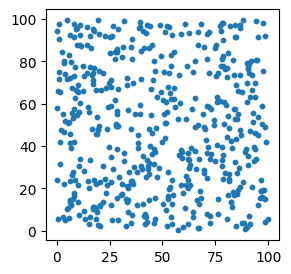
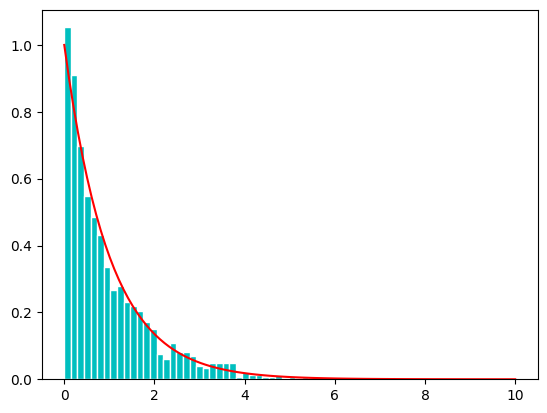

These charts were generated, in order, by the following Python code:
#!/usr/bin/env python
# coding: utf-8

# # 確率モデル

# In[4]:


import numpy as np
import matplotlib.pyplot as plt
from mpl_toolkits.mplot3d import Axes3D
import pandas as pd
import scipy as sp
from scipy.stats import bernoulli, norm, poisson, expon

# 日本語フォントの設定（Mac:'Hiragino Sans', Windows:'MS Gothic'）
plt.rcParams['font.family'] = 'Hiragino Sans'


# 本章の内容は，文献{cite}`Odaka2018, TokyoUniv2019` を参考にしている．

# <!-- ## 確率モデルとは？ -->
# 
# 確率モデルとは，数理モデルの変数が確率変数となっているモデルであり，自然現象から社会現象まで様々な現象の記述に用いられる．
# 例えば，コイン投げは，表と裏が一定の確率で出るという数理モデルで記述でき，これは最も基本的な確率モデルである．
# また，株価の変動は，毎時刻ごとに株価の上がり幅と下がり幅が確率的に決まるようなモデル（ランダムウォーク）によって記述することができる．
# 本章では，確率モデルをシミュレーションする際に必要な乱数について述べた後，確率モデルにおいて重要な大数の法則と中心極限定理，そしてランダムウォークについて説明する．
# 

# ## 乱数の生成
# 
# ある数列が与えられたとき，数の並び方に規則性や周期性がない場合，この数列の各要素を**乱数**と呼ぶ．
# 乱数を生成するにはいくつかの方法がある．
# 例えば，サイコロを振って出た目を記録するだけでも，1〜6の数値から成る乱数を生成することができる．
# また，カオスや量子力学などのランダムな物理現象を利用した乱数は**物理乱数**と呼ばれ，規則性や周期性がない真の乱数として研究されている．
# 
# 一方，コンピュータ上でアルゴリズムにしたがって乱数を生成する方法もある．
# このように生成された乱数は**疑似乱数**と呼ばれる．
# 疑似乱数はアルゴリズムが分かれば値を予測することができてしまうが，シミュレーションのためには逆にこの性質が長所となる．
# また，アルゴリズム次第で十分にランダムに見える値を高速に生成することができることも長所である．
# 一方，疑似乱数にはある種の周期性が現れてしまうという欠点があるため，これを解決するための様々なアルゴリズムが提案されている．

# ### 一様乱数

# 乱数の中で最も基本的なものは，ある範囲の値が同じ確率で出現する**一様乱数**である．
# 一様乱数は，一様分布に従う確率変数の実現値と捉えることができ，様々な確率モデルの構築に用いられる．

# #### 線形合同法
# 
# 一様乱数を生成するアルゴリズムの中で，最も基本的なものが**線形合同法**である．
# 線形合同法にはいくつかの問題があるため，精度が求められる大規模なシミュレーションには使われないが，手軽に乱数を生成したりアルゴリズムの基礎を理解するためには便利である．

# ```{admonition} 線形合同法のアルゴリズム
# 1. 以下の大小関係を満たすように整数 $ a, b, M $ を決める：
#    
#    $$
#     0 < a < M\\
#     0 \leq b < M
#    $$
#    
# 2. 乱数列の初期値 $ x_0 $ を決める（乱数の**シード**と呼ぶ）．
# 3. 以下の漸化式によって乱数列 $ \{x_n\} $ を生成する：
#     
#     $$
#     x_{n+1} = (ax_{n} + b) \% M
#     $$
#     
#     ここで，$ \% $ は剰余を表す．
# 
# ```
# 
# 以上のアルゴリズムを用いると，$ 0 $ 以上 $ M-1 $ 以下の乱数列を得ることができる．
# また，$ a, b, M $ がいくつかの条件を満たすと，最大周期が $ M $ となることが知られている {cite}`TokyoUniv2019`．
# よって，良い乱数を生成するためには，条件を満たした上で $ M $ が大きい方が良い．
# 例えば，$ M=2^{32},\ a=1664525,\ b=1013904223 $ の場合には，最大周期が $ 2^{32} $ となる．

# **Pythonでの実装**

# まず，アルゴリズムに従って素朴に実装すると以下のようになる．

# In[73]:


a, b, M = 1664525, 1013904223, 2**32

X = np.array([0])
for i in range(10):
    X = np.append(X, (a*X[i] + b) % M)
print(X)


# 次に，$ x_{\mathrm{min}} $ 以上 $ x_{\mathrm{max}} $ 以下の一様乱数を生成する汎用的な関数を作成する．

# In[56]:


# 線形合同法により[0, 1)の一様乱数を生成する
def lcg(seed=0, size=100, xmin=0, xmax=1):
    a, b, M = 1664525, 1013904223, 2**32

    X = np.array([seed])
    for i in range(size-1):
        X = np.append(X, (a*X[i] + b) % M)

    return xmin + (xmax - xmin) * X / M


# In[66]:


R = lcg(seed=10, size=1000, xmin=0, xmax=100)


# In[70]:


# 乱数列の相関を調べる
R2 = R.reshape(-1, 2)
fig, ax = plt.subplots(figsize=(3, 3))
ax.scatter(R2[:, 0], R2[:, 1], s=10);


# #### より精度の高い一様乱数生成アルゴリズム
# 
# Pythonでは，高速で長い周期を持つ一様乱数を生成するために，[メルセンヌ・ツイスタ](http://www.math.sci.hiroshima-u.ac.jp/m-mat/TEACH/ichimura-sho-koen.pdf)と呼ばれるアルゴリズムが採用されている．
# 特に，Numpyなどで用いられているのは周期が $ 2^{19937}-1 $ であるMT19937というアルゴリズムである．

# ### 任意の確率分布に従う乱数

# #### 逆関数法

# ある確率分布に従う乱数を生成したいとする．
# いま，求めたい確率分布の累積分布関数を $ F(x) $ とし，その逆関数逆関数 $ F^{-1} $ が計算できるとする．
# このとき，$ [0, 1) $ の一様乱数 $ U $ に対し， $ F^{-1}(U) $ を計算すれば，これが求めたい確率分布に従う乱数となる．
# 
# 以上の手続きを**逆関数法**と呼ぶ．
# 逆関数法は，累積分布関数の逆関数が求まるような確率分布であれば，どのような確率分布にも適用することができる．

# ```{admonition} 逆関数法の証明
# :class: dropdown
# 
# $ [0, 1] $ の範囲の一様乱数を $ U $ とすると，累積分布関数は
# 
# $$
#     P(U \leq u) = u
# $$
# 
# と表される．
# ここで，求めたい確率分布の累積分布関数を $ F(x) $ とし，その逆関数 $ F^{-1} $ が求まったとする．
# このとき，上の式は
# 
# $$
#     P(F^{-1}(U) \leq F^{-1}(u)) = u
# $$
# 
# と変形できる．
# よって，$ F^{-1}(u) = x $ と変数変換すれば，$ u = F(x) $ であるので，
# 
# $$
#     P(F^{-1}(U) \leq x) = F(x)
# $$
# 
# を得る．
# 以上より，一様乱数 $ U $ に対して，新たな確率変数を $ X=F^{-1}(U) $ と定義すると，$ X $ は求めたい確率分布 $ F(x) $ に従う．
# ```

# **例）指数分布**
# 
# 指数分布は，確率密度関数以下のように与えられる：
# 
# $$
#     f(x) = \frac{1}{\lambda} e^{-\frac{x}{\lambda}}
# $$
# 
# よって，その累積分布関数は
# 
# $$
#     F(x) = \int_{0}^{x}\frac{1}{\lambda} e^{-\frac{x}{\lambda}} dx = 1 - e^{-\frac{x}{\lambda}}
# $$
# 
# となり，その逆関数は $ F(x)=u $ と置くと，
# 
# $$
#     F^{-1}(u) = -\lambda \log(1-u)  
# $$
# 
# と求まる．
# これより，[0, 1)の一様乱数 $ u $ に対して，$ -\lambda \log(1-u) $ は指数分布に従うことが分かる．

# 以下は，線形合同法を用いて生成した一様乱数から指数乱数を生成する例である．

# In[71]:


# 線形合同法で[0, 1)の一様乱数を生成する
R_u = lcg(seed=10, size=1000, xmin=0, xmax=1)

# 逆関数法で指数乱数に変換する
lmd = 1
R_exp = -lmd*np.log(1-R_u)


# In[72]:


# ヒストグラムの描画
fig, ax = plt.subplots()
ret = ax.hist(R_exp, bins=50, density=1, color='c', edgecolor='w')

# パラメータlmdの指数分布の描画
x = np.linspace(0, 10, 100)
ax.plot(x, expon.pdf(x, scale=lmd), 'r-');


# #### ボックスミュラー法（正規分布）
# 
# 正規分布の場合は，中心極限定理（後述）を用いた方法やボックス・ミュラー法が知られている．
# ボックスミュラー法は，$ [0, 1) $ の一様乱数 $ U_{1},\ U_{2} $ から標準正規分布に従う正規乱数 $ Z_{1},\ Z_{2} $ を生成することができる．
# 
# ```{admonition} ボックスミュラー法のアルゴリズム
# 1. $ [0, 1) $ の一様乱数 $ U_1, U_2 $ を生成する．
# 2. 以下の式で一様乱数を変換する：
# 
#     \begin{align*}
#     Z_1 &= \sqrt{-2 \log U_1} \cos(2 \pi U_2)\\
#     Z_2 &= \sqrt{-2 \log U_1} \sin(2 \pi U_2)
#     \end{align*}
# 
# ```

# #### 複雑な確率分布の場合
# 
# 逆関数法は累積分布関数の逆関数が求まる場合にしか適用できなかったが，どんな確率分布にも適用できる方法として，[棄却法](https://en.wikipedia.org/wiki/Rejection_sampling)がある．
# また，マルコフ連鎖に基づいて任意の確率分布に従う乱数を生成するマルコフ連鎖モンテカルロ法（MCMC）は，主にベイズ推定を始めとして様々な分野で用いられている．

# <!-- ## 大数の法則と中心極限定理
# 
# ### ベルヌーイ試行
# 
# ### 二項分布
# 
# ### 大数の法則
# 
# ### 中心極限定理
# 
# ## ランダムウォーク -->
